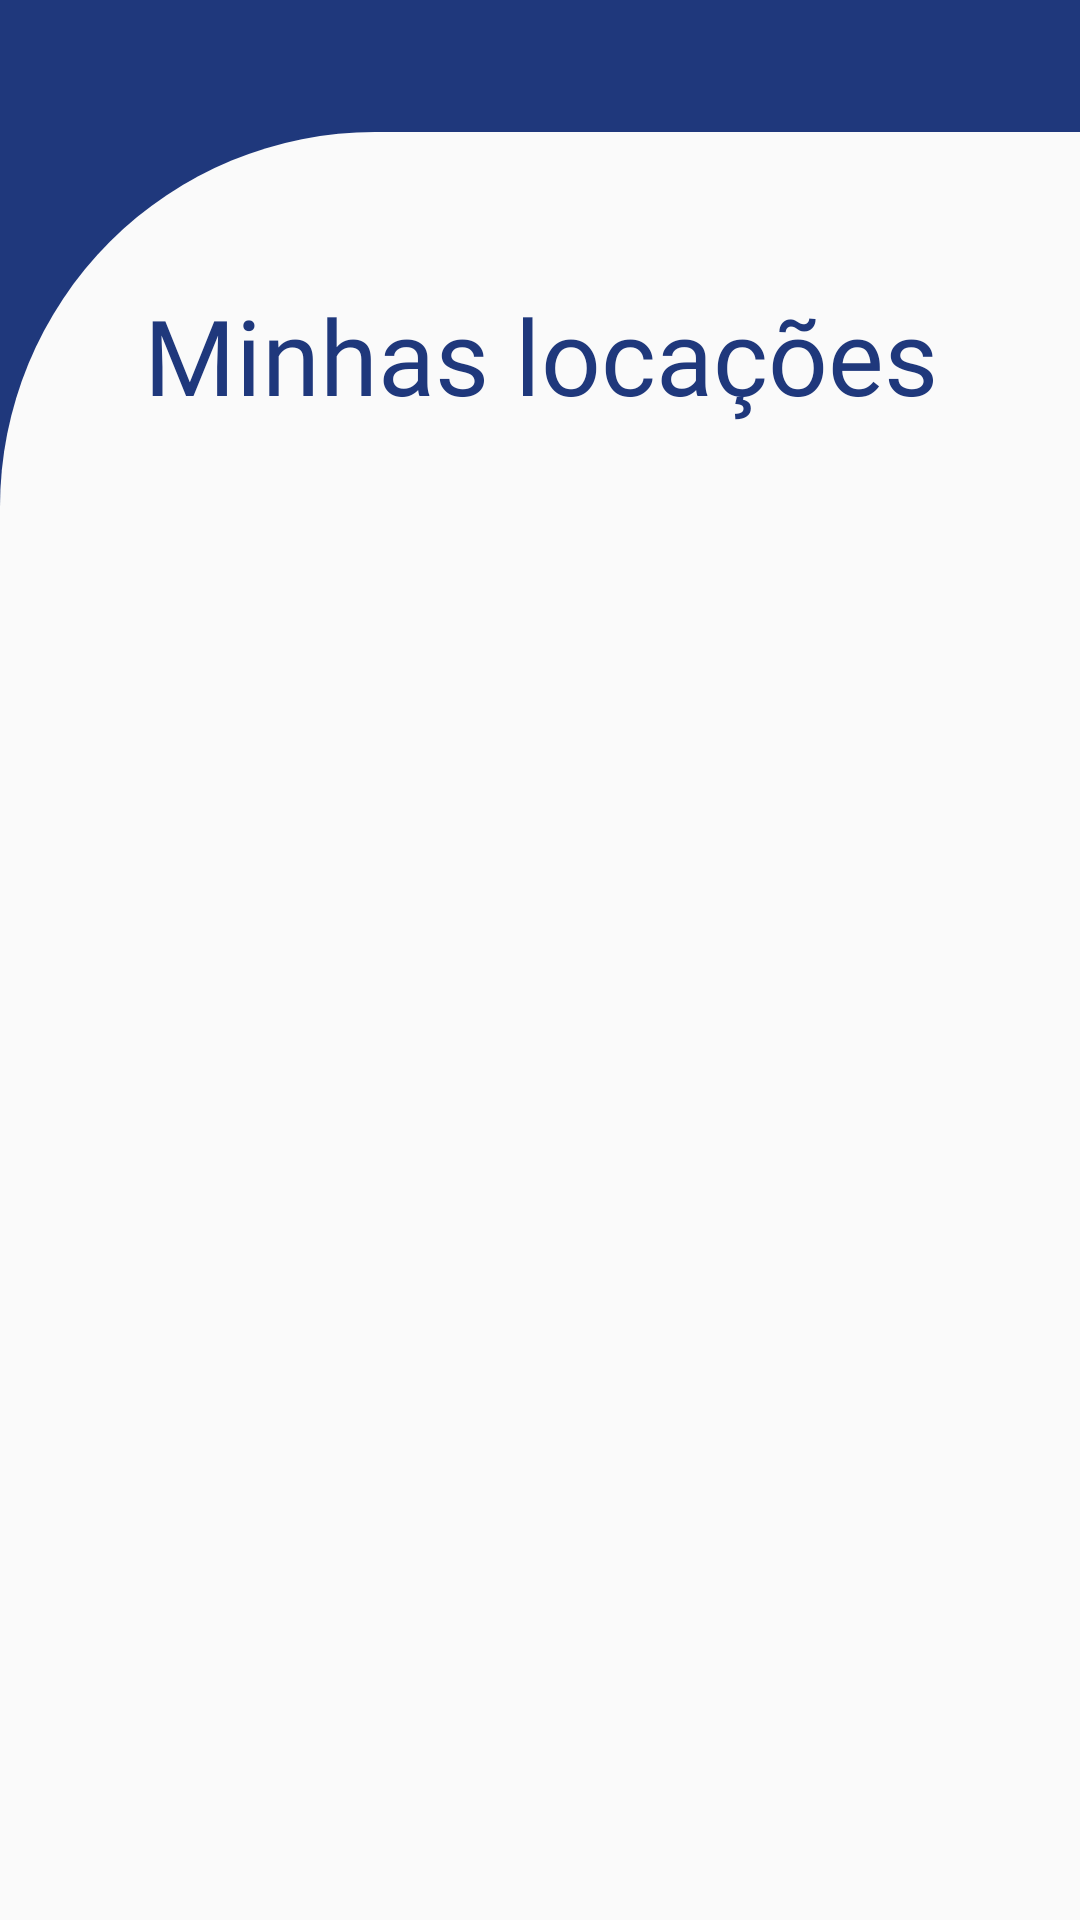

Produce the Android XML layout that renders to this screen, including the resource entries it uses.
<!-- AndroidManifest.xml: application theme Theme.MyApplication -->
<!-- res/layout/activity_minhas_locacoes.xml -->
<?xml version="1.0" encoding="utf-8"?>
<androidx.constraintlayout.widget.ConstraintLayout
    xmlns:android="http://schemas.android.com/apk/res/android"
    xmlns:tools="http://schemas.android.com/tools"
    android:layout_width="match_parent"
    android:layout_height="match_parent"
    android:background="@color/Cor_padrao"
    xmlns:app="http://schemas.android.com/apk/res-auto">

    
    <androidx.appcompat.widget.AppCompatImageView
        android:id="@+id/ic_Voltar"
        android:layout_width="40dp"
        android:layout_height="40dp"
        android:layout_marginStart="10dp"
        android:src="@drawable/baseline_arrow_back_24"
        app:layout_constraintTop_toTopOf="parent"
        app:layout_constraintStart_toStartOf="parent"
        app:layout_constraintHorizontal_bias="0.043"
        app:layout_constraintVertical_bias="1.0" />

    
    <androidx.constraintlayout.widget.ConstraintLayout
        android:id="@+id/constraintLayout"
        android:layout_width="match_parent"
        android:layout_height="match_parent"
        android:layout_marginTop="44dp"
        android:background="@drawable/background_firstcolor"
        app:layout_constraintTop_toBottomOf="@+id/ic_Voltar"
        app:layout_constraintBottom_toBottomOf="parent"
        app:layout_constraintStart_toStartOf="parent"
        app:layout_constraintEnd_toEndOf="parent">

        
        <androidx.appcompat.widget.AppCompatTextView
            android:id="@+id/appCompatTextView"
            android:layout_width="412dp"
            android:layout_height="129dp"
            android:layout_marginTop="10dp"
            android:fontFamily="@font/roboto_bold"
            android:gravity="center"
            android:text="@string/minhas_locacoes"
            android:textColor="@color/Cor_padrao"
            android:textSize="35sp"
            app:layout_constraintTop_toTopOf="parent"
            app:layout_constraintStart_toStartOf="parent"
            app:layout_constraintEnd_toEndOf="parent" />

        
        
        <androidx.recyclerview.widget.RecyclerView
            android:id="@+id/recyclerView"
            android:layout_width="match_parent"
            android:layout_height="wrap_content"
            app:layout_constraintBottom_toBottomOf="parent"
            app:layout_constraintEnd_toEndOf="parent"
            app:layout_constraintHorizontal_bias="1.0"
            app:layout_constraintStart_toStartOf="parent"
            app:layout_constraintTop_toBottomOf="@id/appCompatTextView"
            app:layout_constraintVertical_bias="0.0"
            tools:listitem="@layout/item_locacoes" />
    </androidx.constraintlayout.widget.ConstraintLayout>
</androidx.constraintlayout.widget.ConstraintLayout>
<!-- res/layout/item_locacoes.xml (included above) -->
<?xml version="1.0" encoding="utf-8"?>
<androidx.constraintlayout.widget.ConstraintLayout xmlns:android="http://schemas.android.com/apk/res/android"
    xmlns:app="http://schemas.android.com/apk/res-auto"
    android:layout_width="match_parent"
    android:layout_height="wrap_content"
    android:layout_marginHorizontal="10dp"
    android:layout_marginTop="10dp"
    android:background="@drawable/borda">

    
    <ImageView
        android:id="@+id/imageView"
        android:layout_width="100dp"
        android:layout_height="100dp"
        android:layout_marginTop="15dp"
        android:layout_marginStart="10dp"
        android:scaleType="fitCenter"
        android:src="@drawable/armario"
        app:layout_constraintStart_toStartOf="parent"
        app:layout_constraintTop_toTopOf="parent" />

    
    <androidx.appcompat.widget.AppCompatTextView
        android:id="@+id/tvAba"
        android:layout_width="wrap_content"
        android:layout_height="wrap_content"
        android:layout_marginStart="10dp"
        android:text="@string/teste"
        android:textColor="@color/black"
        android:textSize="20sp"
        app:layout_constraintStart_toEndOf="@id/imageView"
        app:layout_constraintTop_toTopOf="@id/imageView" />

    
    <ImageView
        android:id="@+id/imageView2"
        android:layout_width="30dp"
        android:layout_height="30dp"
        android:layout_marginStart="350dp"
        android:layout_marginTop="12dp"
        android:layout_marginEnd="10dp"
        android:scaleType="fitCenter"
        android:src="@drawable/exclamacao_vermelho"
        app:layout_constraintEnd_toEndOf="parent"
        app:layout_constraintHorizontal_bias="1.0"
        app:layout_constraintStart_toStartOf="parent"
        app:layout_constraintTop_toTopOf="parent" />

    
    <Button
        android:id="@+id/btnQRC"
        android:layout_width="wrap_content"
        android:layout_height="wrap_content"
        android:layout_marginStart="10dp"
        android:layout_marginTop="30dp"
        android:layout_marginEnd="10dp"
        android:backgroundTint="@color/Cor_padrao"
        android:text="@string/QRCode"
        app:layout_constraintBottom_toBottomOf="parent"
        app:layout_constraintStart_toEndOf="@id/imageView"
        app:layout_constraintTop_toTopOf="@id/imageView"
        app:layout_constraintVertical_bias="0.272" />

    
    <androidx.appcompat.widget.AppCompatTextView
        android:id="@+id/tvAba2"
        android:layout_width="wrap_content"
        android:layout_height="wrap_content"
        android:layout_marginTop="8dp"
        android:layout_marginStart="20dp"
        android:text="@string/teste"
        android:textColor="@color/red"
        android:textSize="20sp"
        app:layout_constraintStart_toEndOf="@id/btnQRC"
        app:layout_constraintTop_toTopOf="@id/btnQRC"
        app:layout_constraintBottom_toBottomOf="@id/btnQRC" />

</androidx.constraintlayout.widget.ConstraintLayout>
<!-- resources referenced by this layout -->
<resources>
  <color name="Cor_padrao">#1F387C</color>
  <color name="black">#FF000000</color>
  <color name="red">#C70C0D</color>
  <!-- drawable armario: png bitmap (drawable, 81536 bytes) -->
  <!-- drawable background_firstcolor (drawable) -->
  <?xml version="1.0" encoding="utf-8"?>
  <shape xmlns:android="http://schemas.android.com/apk/res/android"
      android:shape="rectangle">
      <solid
          android:color="@color/cinza_projeto"/>
      <corners
          android:topLeftRadius="125dp"/>
  
  </shape>
  <!-- drawable borda (drawable) -->
  <shape xmlns:android="http://schemas.android.com/apk/res/android"
      android:shape="rectangle">
      <solid android:color="@android:color/white" />
      <stroke
          android:width="2dp"
          android:color="@color/black"
      />
      <corners android:radius="25dp"/>
  </shape>
  <!-- drawable exclamacao_vermelho: png bitmap (drawable, 48788 bytes) -->
  <string name="QRCode">QRCode</string>
  <string name="minhas_locacoes">Minhas locações</string>
  <string name="teste">Teste</string>
  <style name="Theme.MyApplication" parent="Theme.MaterialComponents.DayNight.NoActionBar">
          
          <item name="colorPrimary">@color/Cor_padrao</item>
          <item name="colorPrimaryVariant">@color/purple_700</item>
          <item name="colorOnPrimary">@color/white</item>
          
          <item name="colorSecondary">@color/Cor_padrao</item>
          <item name="colorSecondaryVariant">@color/Cor_padrao</item>
          <item name="colorOnSecondary">@color/black</item>
          
          <item name="android:statusBarColor">?attr/colorPrimary</item>
  
          
      </style>
  <color name="cinza_projeto">#FAFAFA</color>
  <color name="purple_700">#FF3700B3</color>
  <color name="white">#FFFFFFFF</color>
</resources>
